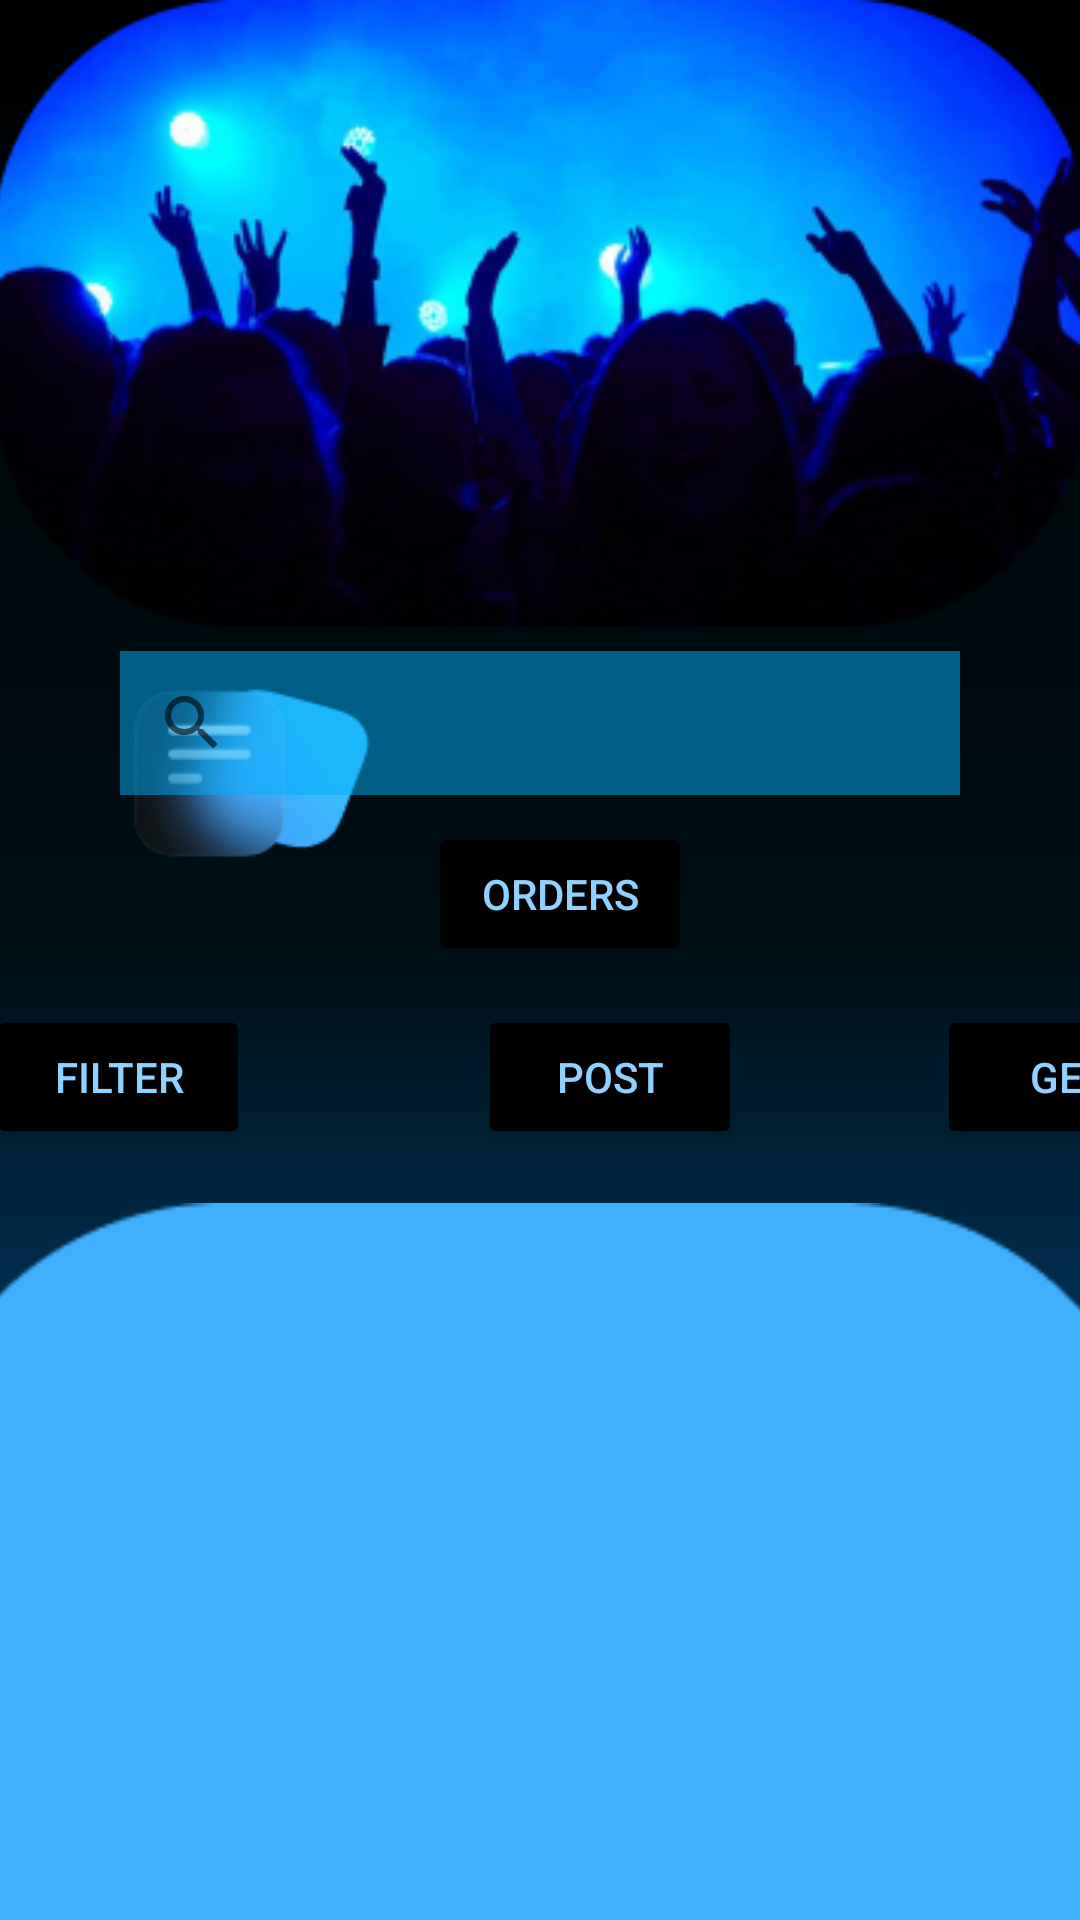

Layout XML and referenced resources for this Android screen:
<!-- AndroidManifest.xml: application theme Theme.EndavaPracticaAndroid -->
<!-- res/layout/activity_main.xml -->
<?xml version="1.0" encoding="utf-8"?>
<androidx.constraintlayout.widget.ConstraintLayout xmlns:android="http://schemas.android.com/apk/res/android"
    xmlns:app="http://schemas.android.com/apk/res-auto"
    android:layout_width="match_parent"
    android:layout_height="match_parent"
    xmlns:tools="http://schemas.android.com/tools"
    android:background="@drawable/gradiant_black_blue"
    tools:context=".MainActivity">


    <ImageView
        android:id="@+id/party"
        android:layout_width="409dp"
        android:layout_height="209dp"
        app:layout_constraintEnd_toEndOf="parent"
        app:layout_constraintStart_toStartOf="parent"
        app:layout_constraintTop_toTopOf="parent"
        app:srcCompat="@drawable/party" />


    <ImageView
        android:id="@+id/document"
        android:layout_width="100dp"
        android:layout_height="107dp"
        android:layout_marginStart="40dp"
        app:layout_constraintStart_toStartOf="parent"
        app:layout_constraintTop_toBottomOf="@+id/party"
        app:srcCompat="@drawable/search" />

    <androidx.appcompat.widget.SearchView
        android:id="@+id/searchView"
        android:layout_width="280dp"
        android:layout_height="wrap_content"
        android:layout_marginStart="8dp"
        android:layout_marginTop="8dp"
        android:layout_marginEnd="8dp"
        android:background="@color/transparent"
        app:layout_constraintEnd_toEndOf="parent"
        app:layout_constraintStart_toStartOf="parent"
        app:layout_constraintTop_toBottomOf="@+id/party" />


    <ImageView
        android:id="@+id/rectangleDown"
        android:layout_width="422dp"
        android:layout_height="496dp"
        android:layout_marginTop="192dp"
        android:layout_marginBottom="300dp"
        app:layout_constraintEnd_toEndOf="parent"
        app:layout_constraintHorizontal_bias="0.545"
        app:layout_constraintStart_toStartOf="parent"
        app:layout_constraintTop_toBottomOf="@+id/party"
        app:layout_constraintVertical_bias="0.443"
        app:srcCompat="@drawable/rectangle_down" />

    <Button
        android:id="@+id/filter"
        android:layout_width="wrap_content"
        android:layout_height="wrap_content"
        android:layout_marginStart="-5dp"
        android:backgroundTint="@color/black"
        android:text="Filter"
        android:textColor="#90D2FF"
        app:cornerRadius="50dp"
        app:layout_constraintBottom_toTopOf="@+id/rectangleDown"
        app:layout_constraintStart_toStartOf="parent"
        app:layout_constraintTop_toBottomOf="@+id/document"
        app:layout_constraintVertical_bias="0.513" />

    <Button
        android:id="@+id/post"
        android:layout_width="wrap_content"
        android:layout_height="wrap_content"
        android:layout_marginStart="76dp"
        android:backgroundTint="@color/black"
        android:text="Post"
        android:textColor="#90D2FF"
        app:cornerRadius="50dp"
        app:layout_constraintBottom_toBottomOf="@+id/filter"
        app:layout_constraintStart_toEndOf="@+id/filter"
        app:layout_constraintTop_toTopOf="@+id/filter"
        app:layout_constraintVertical_bias="0.0" />

    <Button
        android:id="@+id/get"
        android:layout_width="wrap_content"
        android:layout_height="wrap_content"
        android:layout_marginStart="65dp"
        android:backgroundTint="@color/black"
        android:text="Get"
        android:textColor="#90D2FF"
        app:cornerRadius="50dp"
        app:layout_constraintBottom_toBottomOf="@+id/filter"
        app:layout_constraintStart_toEndOf="@+id/post"
        app:layout_constraintTop_toTopOf="@+id/filter"
        app:layout_constraintVertical_bias="0.0" />

    <androidx.recyclerview.widget.RecyclerView
        android:id="@+id/recyclerview"
        android:layout_width="355dp"
        android:layout_height="250dp"
        android:layout_marginStart="-390dp"

        android:layout_marginTop="56dp"
        android:layout_marginEnd="-300dp"
        app:layout_constraintEnd_toStartOf="@+id/post"
        app:layout_constraintHorizontal_bias="0.076"
        app:layout_constraintStart_toEndOf="parent"
        app:layout_constraintTop_toBottomOf="@id/filter" />

    <Button
        android:id="@+id/orders"
        android:layout_width="wrap_content"
        android:layout_height="wrap_content"
        android:layout_marginStart="28dp"
        android:layout_marginEnd="155dp"
        android:layout_marginBottom="13dp"
        android:backgroundTint="@color/black"
        android:onClick="openOrdersActivity"
        android:text="Orders"
        android:textColor="#90D2FF"
        app:cornerRadius="50dp"
        app:layout_constraintBottom_toTopOf="@+id/post"
        app:layout_constraintEnd_toEndOf="parent"
        app:layout_constraintStart_toEndOf="@+id/document" />


</androidx.constraintlayout.widget.ConstraintLayout>
<!-- resources referenced by this layout -->
<resources>
  <color name="black">#FF000000</color>
  <color name="transparent">#8001B0FC</color>
  <!-- drawable gradiant_black_blue (drawable) -->
  <shape xmlns:tools="http://schemas.android.com/tools"
      xmlns:android="http://schemas.android.com/apk/res/android"
      tools:ignore="ExtraText">
      <gradient
          android:startColor="#000000"
          android:centerColor="#001017"
          android:endColor="#0065B1"
          android:type="linear"
          android:angle="50"
          />
  </shape>
  <!-- drawable party: png bitmap (drawable, 82700 bytes) -->
  <!-- drawable rectangle_down: png bitmap (drawable, 3904 bytes) -->
  <!-- drawable search: png bitmap (drawable, 9470 bytes) -->
  <style name="Theme.EndavaPracticaAndroid" parent="Theme.MaterialComponents.DayNight.DarkActionBar">
          
          <item name="colorPrimary">@color/black</item>
          <item name="colorPrimaryVariant">@color/black</item>
          <item name="colorOnPrimary">@color/white</item>
          
          <item name="colorSecondary">@color/teal_200</item>
          <item name="colorSecondaryVariant">@color/teal_700</item>
          <item name="colorOnSecondary">@color/black</item>
          
          <item name="android:statusBarColor">?attr/colorPrimaryVariant</item>
          
      </style>
  <color name="white">#FFFFFFFF</color>
  <color name="teal_200">#FF03DAC5</color>
  <color name="teal_700">#FF018786</color>
</resources>
